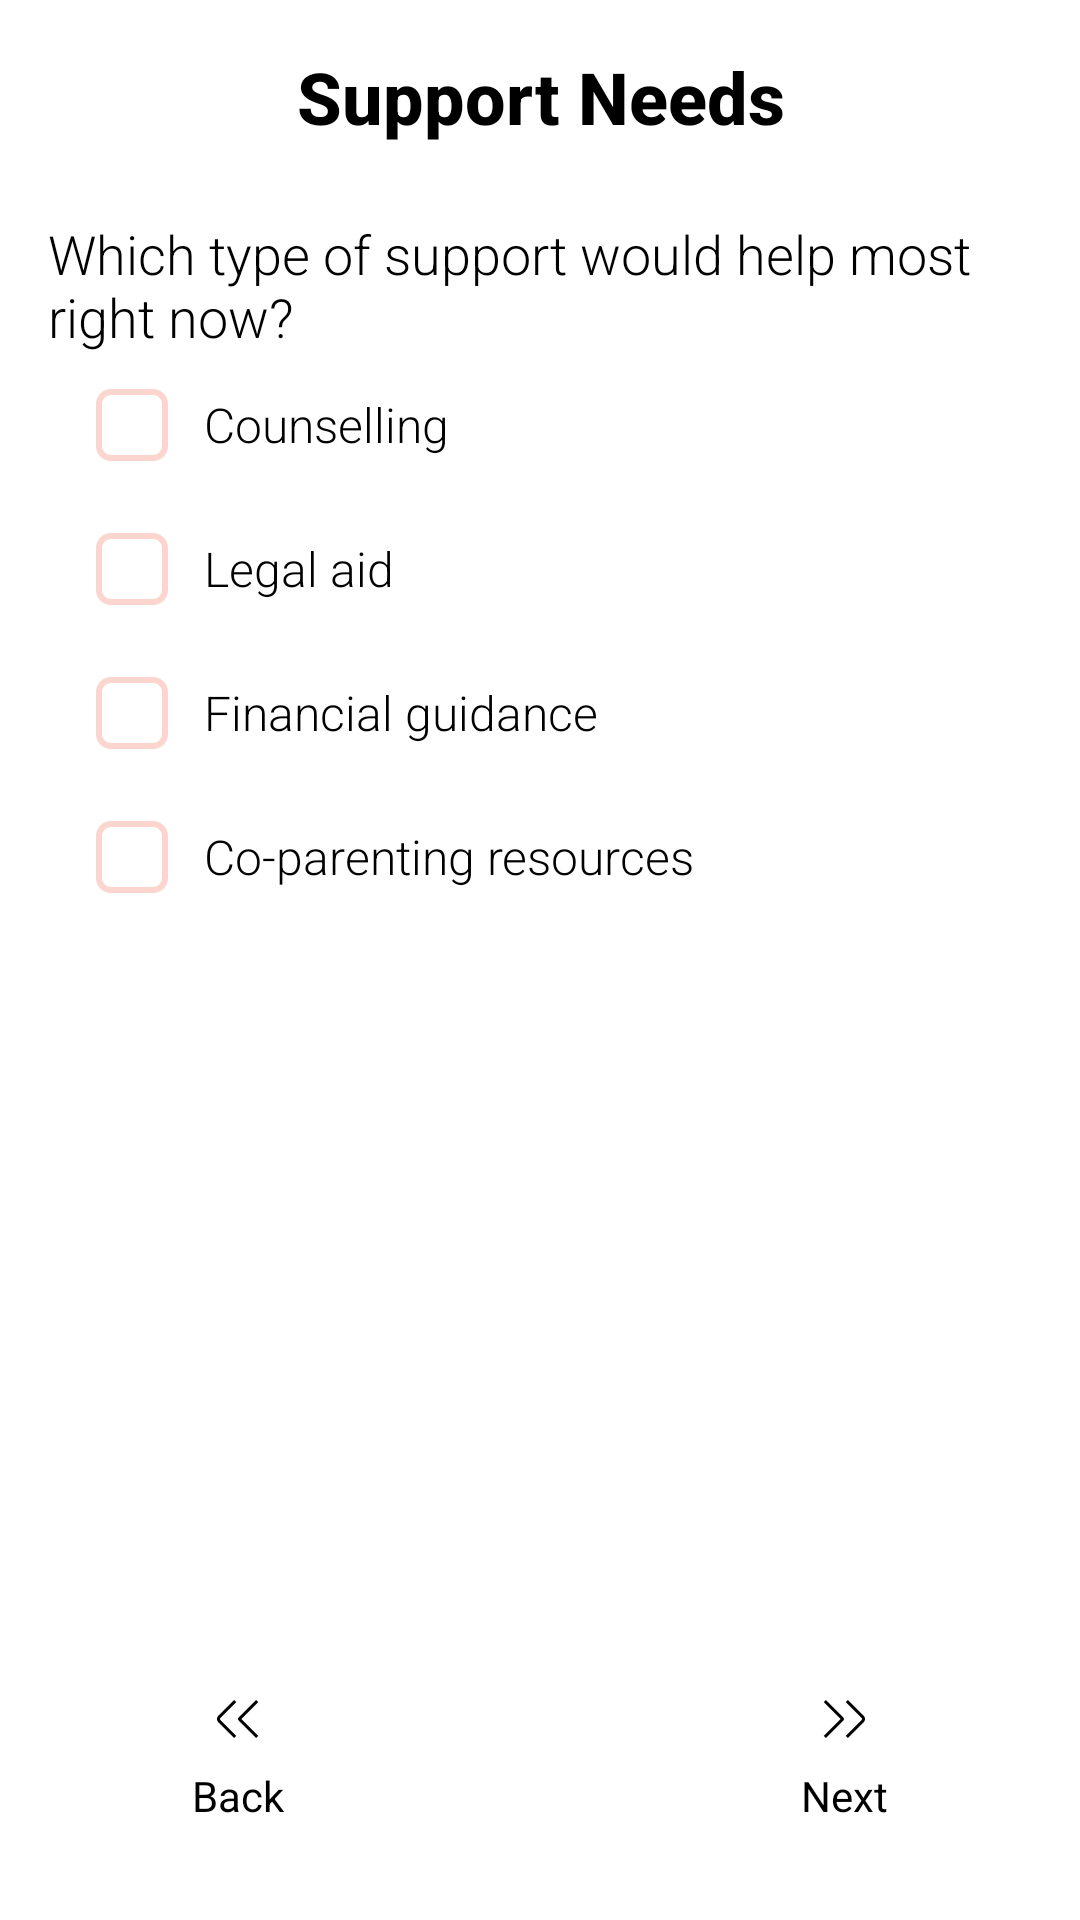

Here is an Android app screen rendered from its layout file. Give the layout XML and the strings, colors and styles it references.
<!-- AndroidManifest.xml: application theme Theme.B07_Project21 -->
<!-- res/layout/fragment_questionnaire_follow.xml -->
<?xml version="1.0" encoding="utf-8"?>

<androidx.constraintlayout.widget.ConstraintLayout xmlns:android="http://schemas.android.com/apk/res/android"
    xmlns:app="http://schemas.android.com/apk/res-auto"
    xmlns:tools="http://schemas.android.com/tools"
    android:layout_width="match_parent"
    android:layout_height="match_parent"
    tools:context=".ui.questionnaire.FollowFragment">

    
    <TextView
        android:id="@+id/title_text"
        android:layout_width="match_parent"
        android:layout_height="wrap_content"
        android:gravity="center"
        android:layout_marginStart="16dp"
        android:layout_marginEnd="16dp"
        android:text="@string/follow_questions"
        android:textSize="24sp"
        android:textColor="@color/black"
        android:textStyle="bold"
        android:layout_marginTop="16dp"
        android:fontFamily="sans-serif-medium"
        app:layout_constraintTop_toTopOf="parent" />

    
    <ScrollView
        android:id="@+id/scroll_content"
        android:layout_width="match_parent"
        android:layout_height="0dp"
        android:fillViewport="true"
        android:layout_marginTop="8dp"
        android:layout_marginBottom="8dp"
        app:layout_constraintTop_toBottomOf="@+id/title_text"
        app:layout_constraintBottom_toTopOf="@+id/bottomNavButtonLeft"
        app:layout_constraintStart_toStartOf="parent"
        app:layout_constraintEnd_toEndOf="parent">

        <androidx.constraintlayout.widget.ConstraintLayout
            android:layout_width="match_parent"
            android:layout_height="wrap_content"
            android:paddingBottom="24dp">

            
            <TextView
                android:id="@+id/follow_question_1"
                android:layout_width="match_parent"
                android:layout_height="wrap_content"
                android:layout_marginTop="16dp"
                android:layout_marginStart="16dp"
                android:layout_marginEnd="16dp"
                android:text="@string/which_type_of_support_would_help_most_right_now"
                android:textSize="18sp"
                android:textColor="@color/black"
                android:fontFamily="sans-serif-light"
                app:layout_constraintTop_toTopOf="parent"/>
            
            <CheckBox
                android:id="@+id/checkbox11"
                android:layout_width="match_parent"
                android:layout_height="wrap_content"
                android:layout_marginStart="16dp"
                android:layout_marginEnd="16dp"
                android:text="@string/counselling"
                android:textSize="16sp"
                android:textColor="@color/black"
                android:button="@drawable/custom_checkbox_selector"
                android:buttonTint="@color/box"
                android:padding="12dp"
                android:background="@drawable/edittext_background"
                android:layout_marginBottom="4dp"
                android:fontFamily="sans-serif-light"
                app:layout_constraintTop_toBottomOf="@+id/follow_question_1"/>
            <CheckBox
                android:id="@+id/checkbox12"
                android:layout_width="match_parent"
                android:layout_height="wrap_content"
                android:layout_marginStart="16dp"
                android:layout_marginEnd="16dp"
                android:text="@string/legal_aid"
                android:textSize="16sp"
                android:textColor="@color/black"
                android:button="@drawable/custom_checkbox_selector"
                android:buttonTint="@color/box"
                android:padding="12dp"
                android:background="@drawable/edittext_background"
                android:layout_marginBottom="4dp"
                android:fontFamily="sans-serif-light"
                app:layout_constraintTop_toBottomOf="@+id/checkbox11"/>
            <CheckBox
                android:id="@+id/checkbox13"
                android:layout_width="match_parent"
                android:layout_height="wrap_content"
                android:layout_marginStart="16dp"
                android:layout_marginEnd="16dp"
                android:text="@string/financial_guidance"
                android:textSize="16sp"
                android:textColor="@color/black"
                android:button="@drawable/custom_checkbox_selector"
                android:buttonTint="@color/box"
                android:padding="12dp"
                android:background="@drawable/edittext_background"
                android:layout_marginBottom="4dp"
                android:fontFamily="sans-serif-light"
                app:layout_constraintTop_toBottomOf="@+id/checkbox12"/>
            <CheckBox
                android:id="@+id/checkbox14"
                android:layout_width="match_parent"
                android:layout_height="wrap_content"
                android:layout_marginStart="16dp"
                android:layout_marginEnd="16dp"
                android:text="@string/co_parenting_resources"
                android:textSize="16sp"
                android:textColor="@color/black"
                android:button="@drawable/custom_checkbox_selector"
                android:buttonTint="@color/box"
                android:padding="12dp"
                android:background="@drawable/edittext_background"
                android:layout_marginBottom="4dp"
                android:fontFamily="sans-serif-light"
                app:layout_constraintTop_toBottomOf="@+id/checkbox13"/>

        </androidx.constraintlayout.widget.ConstraintLayout>
    </ScrollView>

    
    <LinearLayout
        android:id="@+id/bottomNavButtonLeft"
        android:layout_width="wrap_content"
        android:layout_height="wrap_content"
        android:orientation="vertical"
        android:gravity="center"
        android:paddingTop="16dp"
        android:paddingBottom="16dp"
        android:paddingLeft="32dp"
        android:paddingRight="32dp"
        android:background="@android:color/transparent"
        android:foreground="?android:attr/selectableItemBackground"
        android:clickable="true"
        android:focusable="true"
        android:layout_marginBottom="16dp"
        android:layout_marginStart="32dp"
        app:layout_constraintBottom_toBottomOf="parent"
        app:layout_constraintStart_toStartOf="parent">

        <ImageView
            android:layout_width="24dp"
            android:layout_height="24dp"
            android:src="@drawable/back_icon"
            android:contentDescription="@string/back"
            android:layout_marginBottom="4dp" />

        <TextView
            android:layout_width="wrap_content"
            android:layout_height="wrap_content"
            android:text="@string/back"
            android:textSize="14sp"
            android:textColor="@android:color/black"
            android:gravity="center" />

    </LinearLayout>

    
    <LinearLayout
        android:id="@+id/bottomNavButtonRight"
        android:layout_width="wrap_content"
        android:layout_height="wrap_content"
        android:orientation="vertical"
        android:gravity="center"
        android:paddingTop="16dp"
        android:paddingBottom="16dp"
        android:paddingLeft="32dp"
        android:paddingRight="32dp"
        android:background="@android:color/transparent"
        android:foreground="?android:attr/selectableItemBackground"
        android:clickable="true"
        android:focusable="true"
        android:layout_marginBottom="16dp"
        android:layout_marginEnd="32dp"
        app:layout_constraintBottom_toBottomOf="parent"
        app:layout_constraintEnd_toEndOf="parent">

        <ImageView
            android:layout_width="24dp"
            android:layout_height="24dp"
            android:src="@drawable/next_icon"
            android:contentDescription="@string/next"
            android:layout_marginBottom="4dp" />

        <TextView
            android:layout_width="wrap_content"
            android:layout_height="wrap_content"
            android:text="@string/next"
            android:textSize="14sp"
            android:textColor="@android:color/black"
            android:gravity="center" />
    </LinearLayout>

</androidx.constraintlayout.widget.ConstraintLayout>
<!-- resources referenced by this layout -->
<resources>
  <color name="black">#FF000000</color>
  <color name="box">#FCD5CE</color>
  <!-- drawable back_icon (drawable) -->
  <vector xmlns:android="http://schemas.android.com/apk/res/android"
      android:width="24dp"
      android:height="24dp"
      android:viewportWidth="24"
      android:viewportHeight="24">
    <path
        android:fillColor="#FF000000"
        android:pathData="m10.721,18.342l-5.281,-5.281c-0.283,-0.283 -0.439,-0.66 -0.439,-1.061s0.156,-0.777 0.439,-1.061l5.281,-5.281 0.707,0.707 -5.281,5.281c-0.094,0.095 -0.146,0.22 -0.146,0.354s0.052,0.259 0.146,0.354l5.281,5.281 -0.707,0.707ZM18.773,17.635l-5.635,-5.635 5.635,-5.635 -0.707,-0.707 -5.871,5.871c-0.26,0.26 -0.26,0.683 0,0.942l5.871,5.871 0.707,-0.707Z"/>
  </vector>
  <!-- drawable custom_checkbox_selector (drawable) -->
  <?xml version="1.0" encoding="utf-8"?>
  <selector xmlns:android="http://schemas.android.com/apk/res/android">
      <item android:state_checked="true">
          <inset
              android:drawable="@drawable/checkbox_checked"
              android:insetLeft="16dp" />
      </item>
      <item android:state_checked="false">
          <inset
              android:drawable="@drawable/checkbox_unchecked"
              android:insetLeft="16dp" />
      </item>
  </selector>
  <!-- drawable next_icon (drawable) -->
  <vector xmlns:android="http://schemas.android.com/apk/res/android"
      android:width="24dp"
      android:height="24dp"
      android:viewportWidth="24"
      android:viewportHeight="24">
    <path
        android:fillColor="#FF000000"
        android:pathData="m13.279,18.342l-0.707,-0.707 5.281,-5.281c0.095,-0.095 0.146,-0.22 0.146,-0.354s-0.052,-0.259 -0.146,-0.354l-5.281,-5.281 0.707,-0.707 5.281,5.281c0.283,0.283 0.439,0.66 0.439,1.061s-0.156,0.777 -0.439,1.061l-5.281,5.281ZM11.804,12.471c0.26,-0.26 0.26,-0.683 0,-0.942l-5.871,-5.871 -0.707,0.707 5.635,5.635 -5.635,5.635 0.707,0.707 5.871,-5.871Z"/>
  </vector>
  <string name="back">Back</string>
  <string name="co_parenting_resources">Co-parenting resources</string>
  <string name="counselling">Counselling</string>
  <string name="financial_guidance">Financial guidance</string>
  <string name="follow_questions">Support Needs</string>
  <string name="legal_aid">Legal aid</string>
  <string name="next">Next</string>
  <string name="which_type_of_support_would_help_most_right_now">Which type of support would help most right now?</string>
  <style name="Theme.B07_Project21" parent="Theme.MaterialComponents.DayNight.DarkActionBar">
          
          <item name="colorPrimary">@color/purple_500</item>
          <item name="colorPrimaryVariant">@color/purple_700</item>
          <item name="colorOnPrimary">@color/white</item>
          
          <item name="colorSecondary">@color/teal_200</item>
          <item name="colorSecondaryVariant">@color/teal_700</item>
          <item name="colorOnSecondary">@color/black</item>
          
          <item name="android:statusBarColor">?attr/colorPrimaryVariant</item>
          
      </style>
  <!-- drawable checkbox_unchecked (drawable) -->
  <?xml version="1.0" encoding="utf-8"?>
  <shape xmlns:android="http://schemas.android.com/apk/res/android"
      android:shape="rectangle">
  
      
      <size
          android:width="24dp"
          android:height="24dp"/>
  
      
      <solid android:color="@android:color/transparent"/>
      
      <stroke
          android:width="2dp"
          android:color="@color/black"/>
      <corners android:radius="4dp"/>
  </shape>
  <color name="purple_500">#FF6200EE</color>
  <color name="purple_700">#FF3700B3</color>
  <color name="white">#FFFFFFFF</color>
  <color name="teal_200">#FF03DAC5</color>
  <color name="teal_700">#FF018786</color>
</resources>
